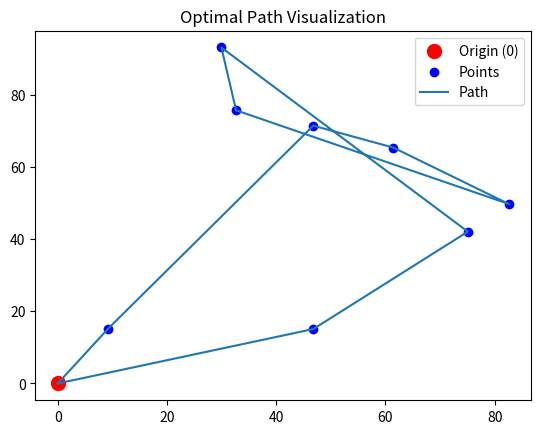

Reproduce this figure in Python.
import numpy as np
from matplotlib import pyplot as plt
from itertools import permutations

n = 8 #2차원 평면에 존재하는 점의 개수 
x = np.random.uniform(0,100,n)
y = np.random.uniform(0,100,n)

points = np.array(list(zip(x,y)))
point0 = np.array([0,0])

def distance(x1, y1, x2, y2) :
    r = np.sqrt((x1-x2)**2 + (y1-y2)**2)
    return r

def distance_matrix(points) : #각 지점에서 다른 지점으로 갈떄의 거리를 cost라고 생각하면 matrix들에 cost가 저장되어있다.
    n = len(points)
    distance_matrix = np.zeros((n,n))
    for i in range(n) :
        for j in range(n) : #대칭행렬이라서 계산을 굳이 양쪽다 할 필요가 없을거 같은데??? -> 계산량을 줄이는 걸 생각해봐야 할 듯 
            distance_matrix[i, j] = distance(points[i][0],points[i][1], points[j][0],points[j][1])

    return distance_matrix 

def find_optimal_path(distance_matrix) :
    n = len(distance_matrix)
    all_cases = permutations(range(n)) #10개의 점들로 구현될 수 있는 모든 상황을 순열을 통해서 다 구현
    optimal_path = None #최단거리가 나오기 위한 루트
    optimal_path_sol = float('inf') #최단거리를 밑에 계산한 값과 비교해야해서 일단 큰 값으로 저장해둔다.

    for cases in all_cases : 
        path = cases
        path_distance = distance(point0[0],point0[1],points[cases[0]][0], points[cases[0]][1]) + distance(point0[0],point0[1],points[cases[-1]][0], points[cases[-1]][1])
        for i in range(len(cases)-1) : #마지막은 끊기니까 조심해야한다.
            path_distance += np.sum(distance_matrix[cases[i], cases[i+1]])

            if path_distance < optimal_path_sol :
                optimal_path_sol = path_distance
                optimal_path = path
    adjusted_path = [0] + [x + 1 for x in optimal_path] + [0]
    return adjusted_path, optimal_path_sol


matrix = distance_matrix(points)
sol = find_optimal_path(matrix)

optimal_path = sol[0] 

optimal_path_sol = sol[1]
x1 = []
y1 = []
for i in range(len(optimal_path)):
    if optimal_path[i] == 0 :
        x1.append(0)
        y1.append(0)
    else :
        x1.append(points[optimal_path[i]-1][0])
        y1.append(points[optimal_path[i]-1][1])  

print(f'최적경로의 순서 : {optimal_path}, 최적경로의 거리 : {optimal_path_sol}')

plt.scatter(point0[0], point0[1], c='red', s=100, label="Origin (0)") 
plt.scatter(x, y, c='blue', label="Points") 
plt.plot(x1,y1, label = 'Path')
plt.legend()
plt.title("Optimal Path Visualization")
plt.show()